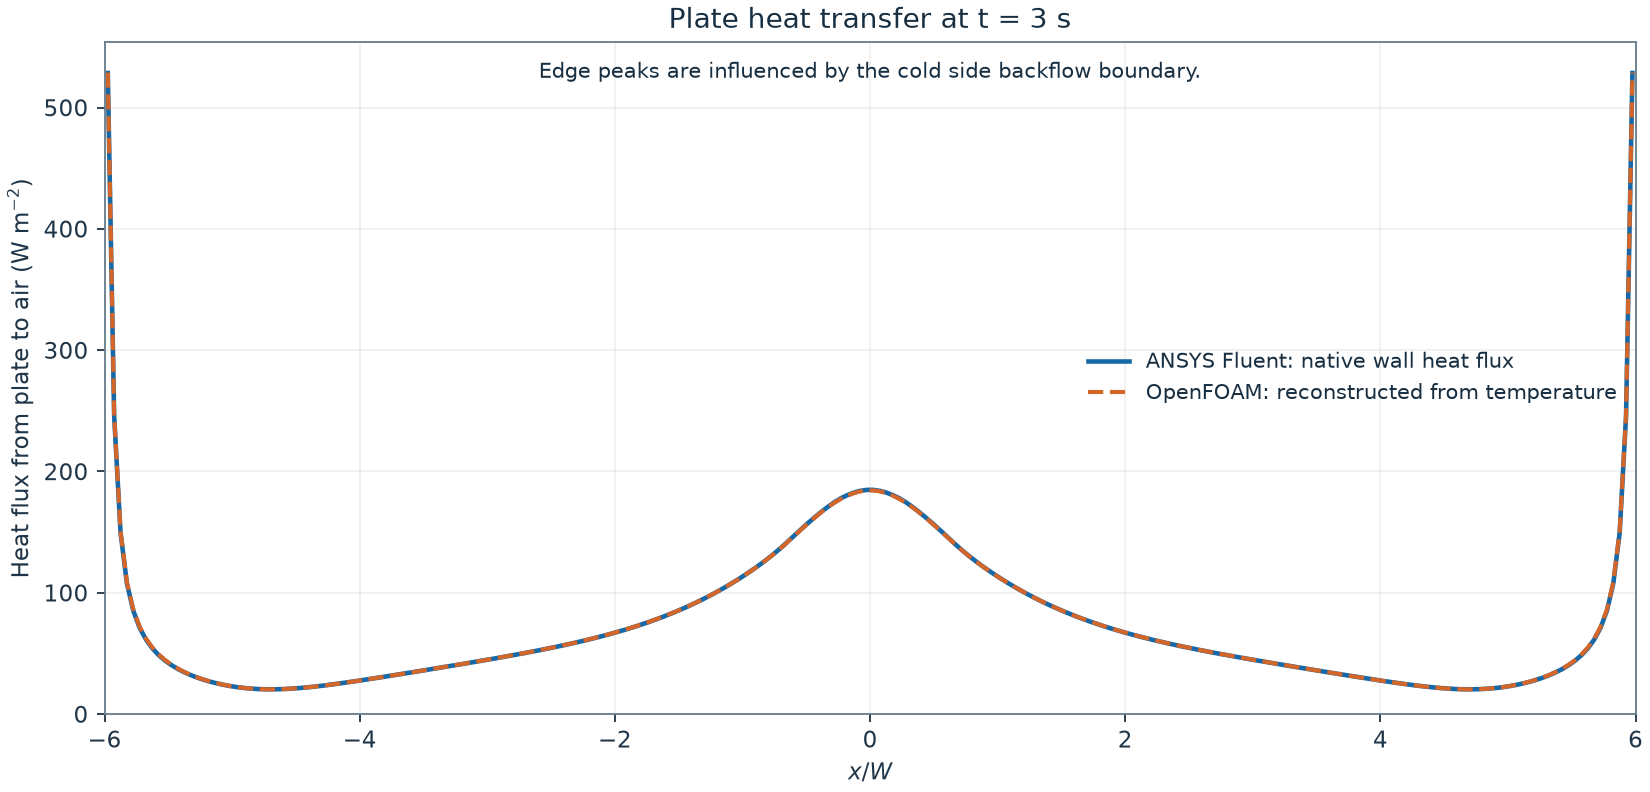

The table this chart was drawn from, first rows:
x_over_W, fluent_heat_flux_W_m2, openfoam_heat_flux_W_m2
-5.975, 528.5, 528.9
-5.925, 245.8, 246.7
-5.875, 149.6, 150.6
-5.825, 107.7, 108.8
-5.775, 85.18, 86.2
-5.725, 71.09, 72
-5.675, 61.34, 62.13
-5.625, 54.12, 54.79
-5.575, 48.52, 49.07
-5.525, 44.01, 44.46
-5.475, 40.29, 40.66
-5.425, 37.16, 37.45
-5.375, 34.47, 34.71
-5.325, 32.15, 32.34
-5.275, 30.13, 30.28
-5.225, 28.35, 28.48
-5.175, 26.8, 26.9
-5.125, 25.45, 25.53
-5.075, 24.28, 24.34
-5.025, 23.27, 23.33
-4.975, 22.43, 22.47
-4.925, 21.75, 21.78
-4.875, 21.21, 21.23
-4.825, 20.81, 20.82
-4.775, 20.56, 20.56
-4.725, 20.43, 20.42
-4.675, 20.42, 20.41
-4.625, 20.53, 20.51
-4.575, 20.74, 20.71
-4.525, 21.04, 21.01
-4.475, 21.43, 21.4
-4.425, 21.89, 21.86
-4.375, 22.42, 22.39
-4.325, 23, 22.97
-4.275, 23.63, 23.6
-4.225, 24.3, 24.27
-4.175, 25.01, 24.98
-4.125, 25.74, 25.71
-4.075, 26.5, 26.47
-4.025, 27.27, 27.25
-3.975, 28.06, 28.04
-3.925, 28.86, 28.85
-3.875, 29.68, 29.66
-3.825, 30.5, 30.49
-3.775, 31.33, 31.32
-3.725, 32.17, 32.16
-3.675, 33.01, 33.01
-3.625, 33.86, 33.86
-3.575, 34.71, 34.71
-3.525, 35.57, 35.57
-3.475, 36.42, 36.43
-3.425, 37.29, 37.29
-3.375, 38.15, 38.16
-3.325, 39.02, 39.03
-3.275, 39.9, 39.91
-3.225, 40.77, 40.79
-3.175, 41.66, 41.67
-3.125, 42.54, 42.56
-3.075, 43.44, 43.46
-3.025, 44.34, 44.36
... 180 more rows
